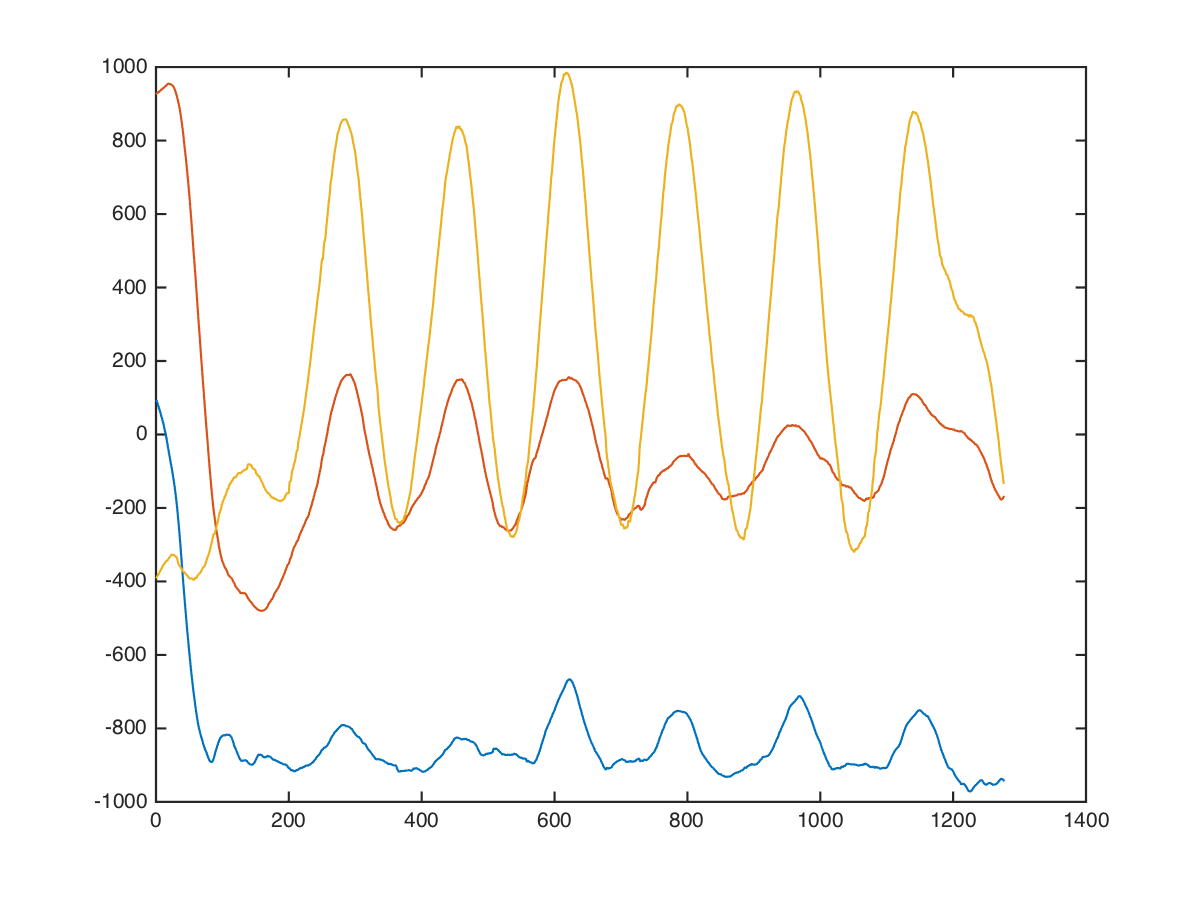

Data behind this chart, as committed beside it:
chest, dumbbell-chest-fly, 20, 12.5, 8, 160, 880, -448
chest, dumbbell-chest-fly, 20, 12.5, 8, 152, 896, -440
chest, dumbbell-chest-fly, 20, 12.5, 8, 152, 896, -455
chest, dumbbell-chest-fly, 20, 12.5, 8, 167, 911, -478
chest, dumbbell-chest-fly, 20, 12.5, 8, 161, 905, -451
chest, dumbbell-chest-fly, 20, 12.5, 8, 160, 897, -441
chest, dumbbell-chest-fly, 20, 12.5, 8, 160, 896, -454
chest, dumbbell-chest-fly, 20, 12.5, 8, 160, 896, -449
chest, dumbbell-chest-fly, 20, 12.5, 8, 160, 889, -461
chest, dumbbell-chest-fly, 20, 12.5, 8, 167, 895, -451
chest, dumbbell-chest-fly, 20, 12.5, 8, 168, 909, -448
chest, dumbbell-chest-fly, 20, 12.5, 8, 174, 906, -436
chest, dumbbell-chest-fly, 20, 12.5, 8, 170, 892, -438
chest, dumbbell-chest-fly, 20, 12.5, 8, 168, 894, -422
chest, dumbbell-chest-fly, 20, 12.5, 8, 174, 890, -405
chest, dumbbell-chest-fly, 20, 12.5, 8, 176, 882, -355
chest, dumbbell-chest-fly, 20, 12.5, 8, 181, 896, -401
chest, dumbbell-chest-fly, 20, 12.5, 8, 173, 893, -432
chest, dumbbell-chest-fly, 20, 12.5, 8, 158, 903, -452
chest, dumbbell-chest-fly, 20, 12.5, 8, 147, 927, -464
chest, dumbbell-chest-fly, 20, 12.5, 8, 139, 931, -435
chest, dumbbell-chest-fly, 20, 12.5, 8, 117, 905, -425
chest, dumbbell-chest-fly, 20, 12.5, 8, 104, 906, -450
chest, dumbbell-chest-fly, 20, 12.5, 8, 104, 903, -425
chest, dumbbell-chest-fly, 20, 12.5, 8, 104, 925, -392
chest, dumbbell-chest-fly, 20, 12.5, 8, 104, 956, -416
chest, dumbbell-chest-fly, 20, 12.5, 8, 96, 944, -444
chest, dumbbell-chest-fly, 20, 12.5, 8, 88, 943, -363
chest, dumbbell-chest-fly, 20, 12.5, 8, 92, 973, -324
chest, dumbbell-chest-fly, 20, 12.5, 8, 86, 970, -440
chest, dumbbell-chest-fly, 20, 12.5, 8, 66, 934, -438
chest, dumbbell-chest-fly, 20, 12.5, 8, 62, 947, -285
chest, dumbbell-chest-fly, 20, 12.5, 8, 81, 943, -156
chest, dumbbell-chest-fly, 20, 12.5, 8, 96, 920, -233
chest, dumbbell-chest-fly, 20, 12.5, 8, 88, 920, -445
chest, dumbbell-chest-fly, 20, 12.5, 8, 79, 959, -428
chest, dumbbell-chest-fly, 20, 12.5, 8, 96, 969, -395
chest, dumbbell-chest-fly, 20, 12.5, 8, 94, 950, -365
chest, dumbbell-chest-fly, 20, 12.5, 8, 84, 942, -332
chest, dumbbell-chest-fly, 20, 12.5, 8, 63, 941, -388
chest, dumbbell-chest-fly, 20, 12.5, 8, 22, 967, -378
chest, dumbbell-chest-fly, 20, 12.5, 8, -22, 991, -378
chest, dumbbell-chest-fly, 20, 12.5, 8, -44, 988, -367
chest, dumbbell-chest-fly, 20, 12.5, 8, -18, 996, -425
chest, dumbbell-chest-fly, 20, 12.5, 8, 19, 931, -330
chest, dumbbell-chest-fly, 20, 12.5, 8, 30, 951, -286
chest, dumbbell-chest-fly, 20, 12.5, 8, -57, 947, -278
chest, dumbbell-chest-fly, 20, 12.5, 8, -73, 972, -341
chest, dumbbell-chest-fly, 20, 12.5, 8, -88, 914, -294
chest, dumbbell-chest-fly, 20, 12.5, 8, -80, 944, -255
chest, dumbbell-chest-fly, 20, 12.5, 8, -88, 952, -216
chest, dumbbell-chest-fly, 20, 12.5, 8, -96, 960, -248
chest, dumbbell-chest-fly, 20, 12.5, 8, -119, 960, -318
chest, dumbbell-chest-fly, 20, 12.5, 8, -135, 975, -373
chest, dumbbell-chest-fly, 20, 12.5, 8, -143, 969, -234
chest, dumbbell-chest-fly, 20, 12.5, 8, -129, 997, -246
chest, dumbbell-chest-fly, 20, 12.5, 8, -157, 971, -284
chest, dumbbell-chest-fly, 20, 12.5, 8, -174, 968, -295
chest, dumbbell-chest-fly, 20, 12.5, 8, -169, 968, -337
chest, dumbbell-chest-fly, 20, 12.5, 8, -175, 981, -217
chest, dumbbell-chest-fly, 20, 12.5, 8, -189, 971, -303
... 1,265 more rows
